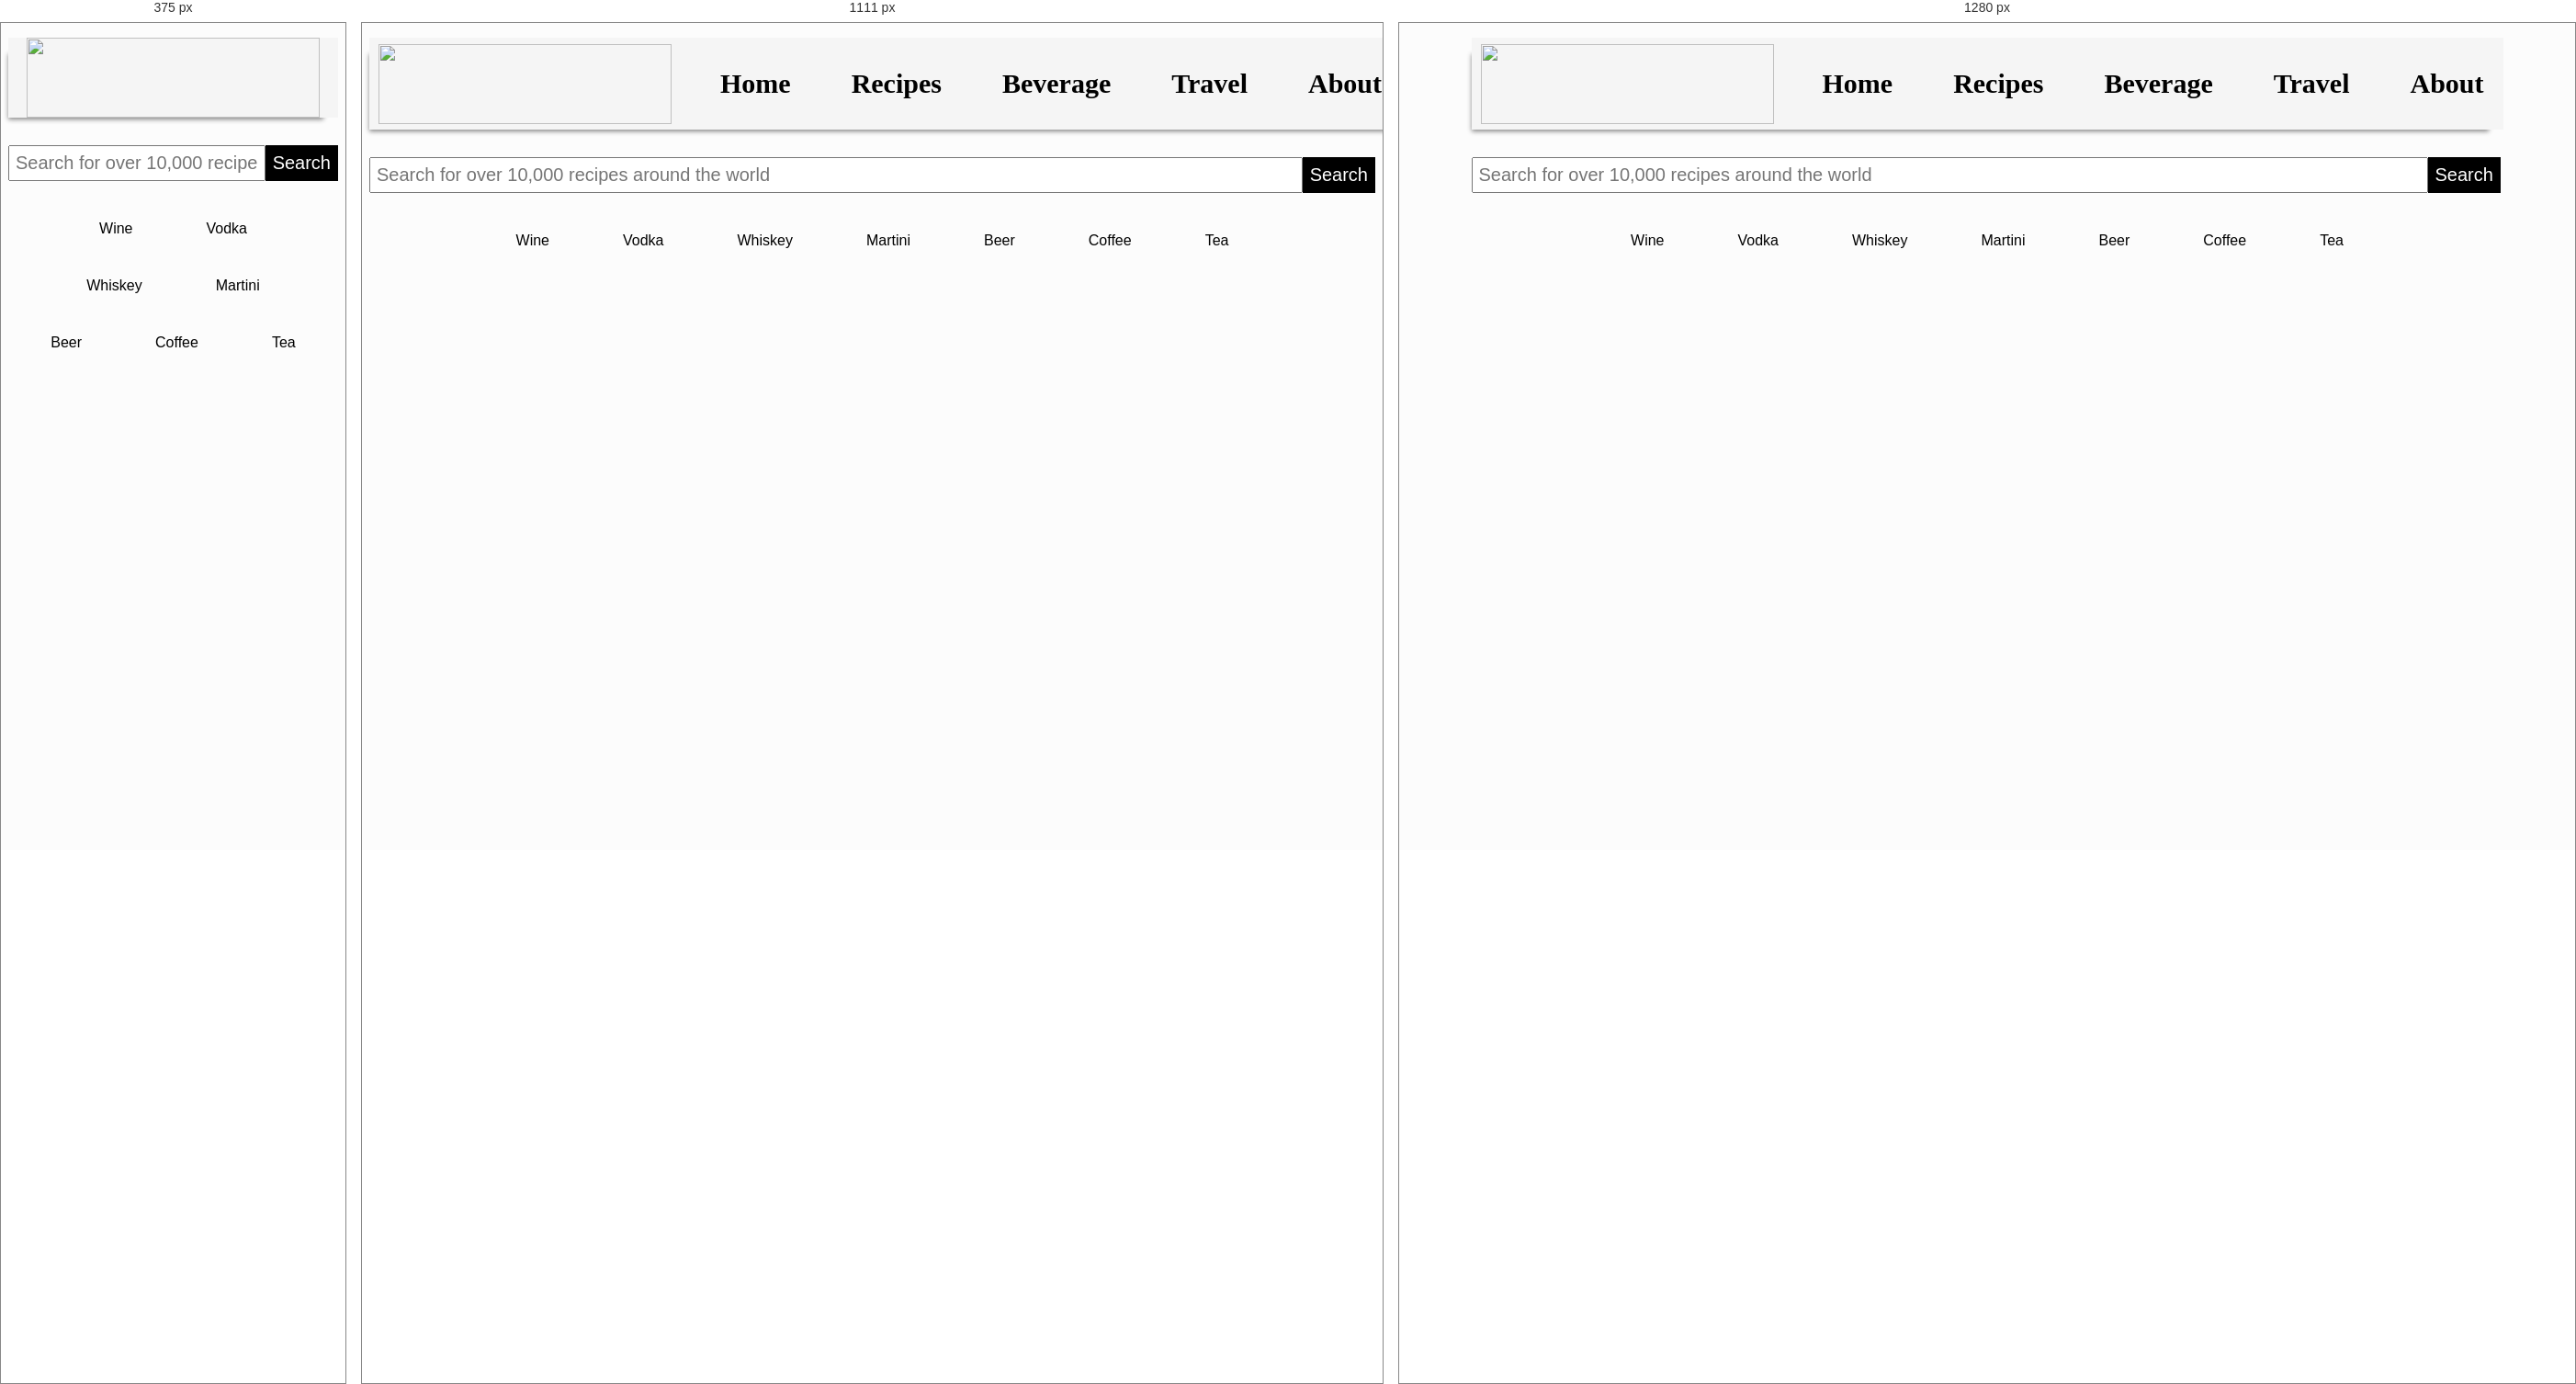
Rendered at 375 px, 1111 px and 1280 px, left to right.

<!-- file: the_beverage_page.html -->
<!DOCTYPE html>
<html lang="en">
<head>
    <meta charset="UTF-8">
    <meta name="viewport" content="width=device-width, initial-scale=1.0">
    <meta http-equiv="X-UA-Compatible" content="ie=edge">
    <title>Document</title>
    <link rel="stylesheet" href="the_beverage_page.css">
    <link href='https://fonts.googleapis.com/css?family=Roboto:500,900,100,300,700,400' rel='stylesheet' type='text/css'>
    <link href="https://fonts.googleapis.com/css?family=Josefin+Slab" rel="stylesheet">
    <link rel="stylesheet" href="https://use.fontawesome.com/releases/v5.7.1/css/all.css" integrity="sha384-fnmOCqbTlWIlj8LyTjo7mOUStjsKC4pOpQbqyi7RrhN7udi9RwhKkMHpvLbHG9Sr" crossorigin="anonymous">
    <link href="https://fonts.googleapis.com/css?family=Josefin+Sans" rel="stylesheet">
    <link rel="stylesheet" href="https://cdnjs.cloudflare.com/ajax/libs/font-awesome/4.7.0/css/font-awesome.min.css">
</head>
<body>
    <section id = "header">
        <nav class="fill">
            <ul>
                <i class="fas fa-bars"></i>
                <img id = 'logo' class = 'go-home' src = "https://digitalmarketing.blob.core.windows.net/9353/files/Restaurant_PNG.png" style = "width: 319px; height: 87px;">
                <li>
                    <a class = "go-home" href = "#">Home</a>
                    <ul class = 'dropdown_menu'>
                        <li>Recipe Collection</li>
                        <li>Popular Collection</li>
                        <li>Baking</li>
                    </ul>
                </li>
                <li><a href="#">Recipes</a></li>
                <li><a href="#">Beverage</a></li>
                <li><a href="#">Travel</a></li>
                <li><a href="#">About</a></li>
            </ul>
        </nav>
        <div id = "search_bar">
            <form>
                <input type = "text" placeholder="Search for over 10,000 recipes around the world" id = "search_box">
                <input type = "submit" value = "Search" id = "search_box_submit">
            </form>
        </div>
    </section>

    <section id = "drink-types">
        <ul>
            <li>
                <i class="fas fa-wine-glass-alt"></i>Wine
            </li>
            <li>
                <i class="fas fa-wine-bottle"></i>Vodka
            </li>
            <li>
                <i class="fas fa-glass-whiskey"></i>Whiskey
            </li>
            <li>
                <i class="fas fa-glass-martini"></i>Martini
            </li>
            <li>
                <i class="fas fa-beer"></i>Beer
            </li>
            <li>
                <i class="fas fa-coffee"></i>Coffee
            </li>
            <li>
                <i class="fas fa-mug-hot"></i>Tea
            </li>
        </ul>
    </section>
    <script src = "the_beverage_page.js"></script>
</body>
</html>

/* @media block from the_beverage_page.css */
@media only screen and (max-width: 1100px) {
    nav {
        width: 100%;
    }
    nav > ul > img {
        margin: 0 auto;
    }
    nav > ul > li {
        display:none;
    }
    i.fa-bars {
        transition: 0.4s;
        display: inline;
        font-size: 30px;
        position: absolute;
        padding: 27px;
    }
    nav > ul {
        padding-left: 0;
    }
}

/* @media block from the_beverage_page.css */
@media only screen and (max-width: 1123px) {
    #search_bar form {
        width: 100%;

    }
    /* #search_box {
        flex: 4;
        /* margin-right: 10px; */
    /* }
    #search_box_submit {
        flex: 1;
    } */
}